Run: headless pygame with SDL's dummy video driver; simulated clock (each Clock.tick advances the game by its frame time, no real sleeping); random seed 0; keys injected as events and as key.get_pressed() state; mouse plan: one left click at the window centre at the start of phase 2, then a move to the lower-right quarter at the start of phase 3.
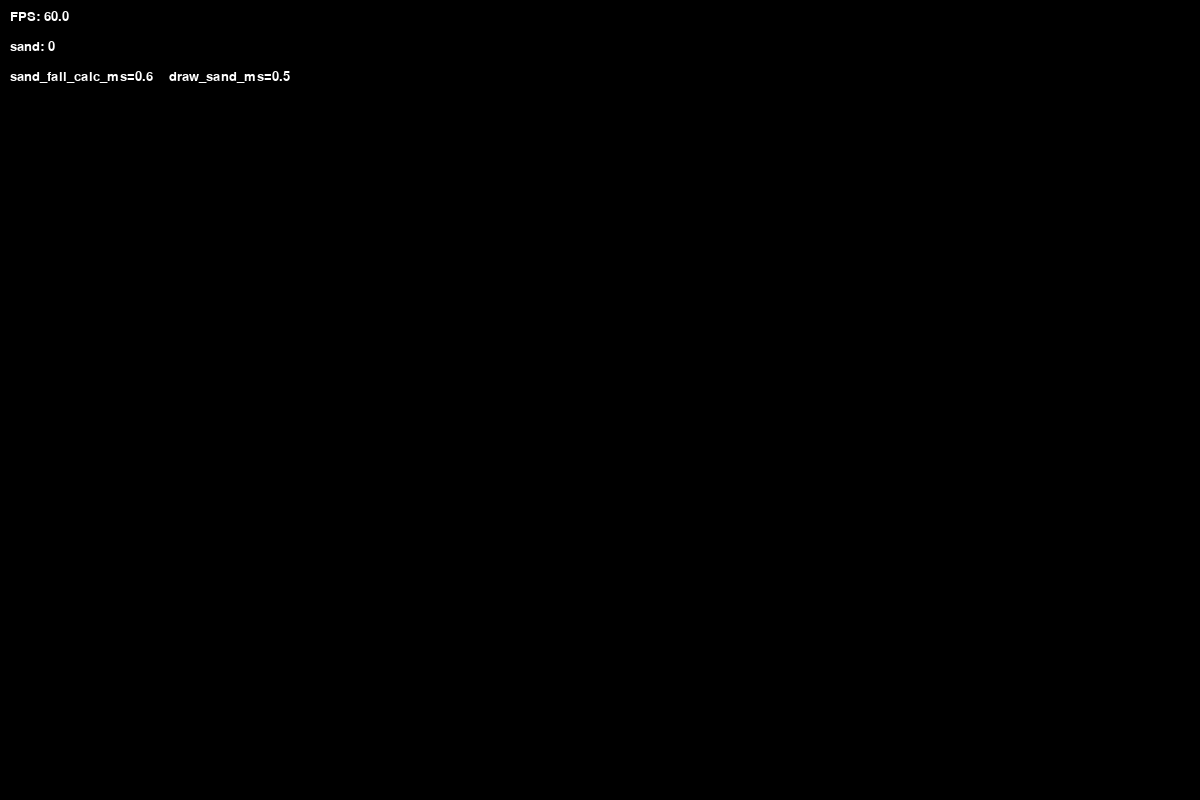
Frame 1 of 4 · flips 1–60 · no input
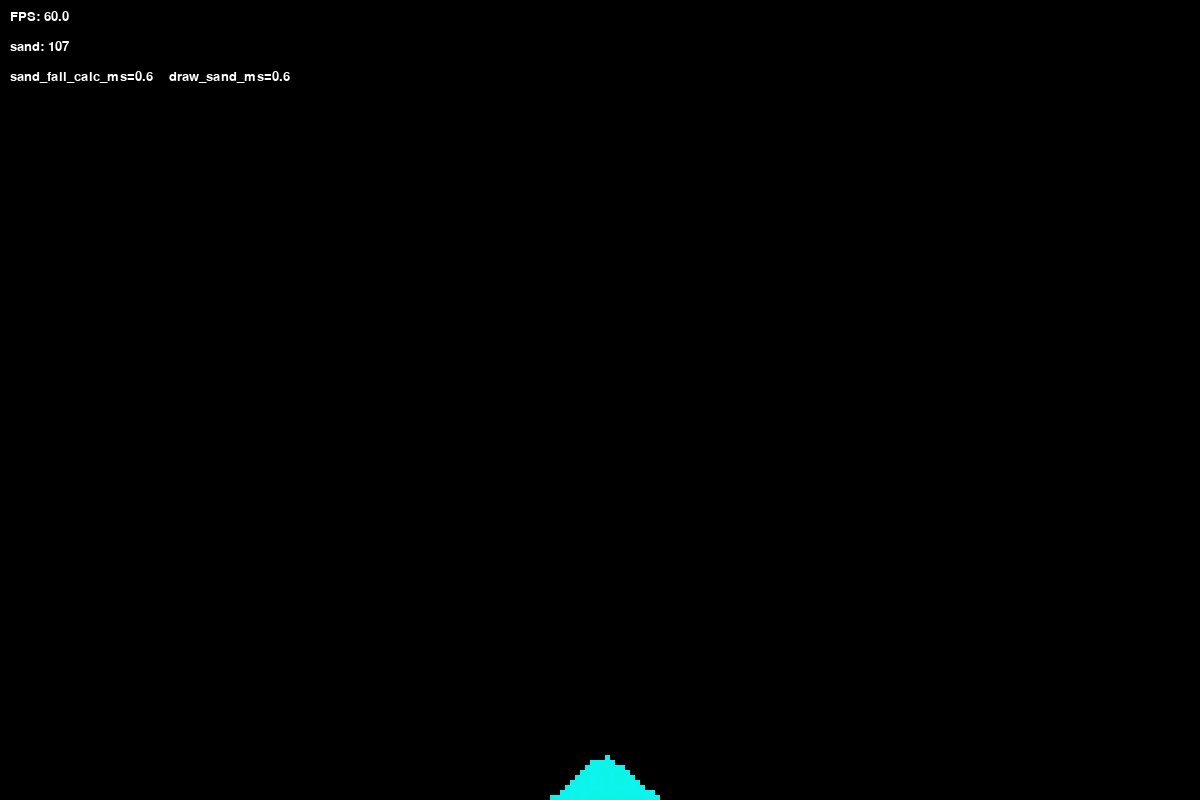
Frame 2 of 4 · flips 61–180 · clicked the window centre · tapped SPACE, RETURN · held RIGHT (→), D
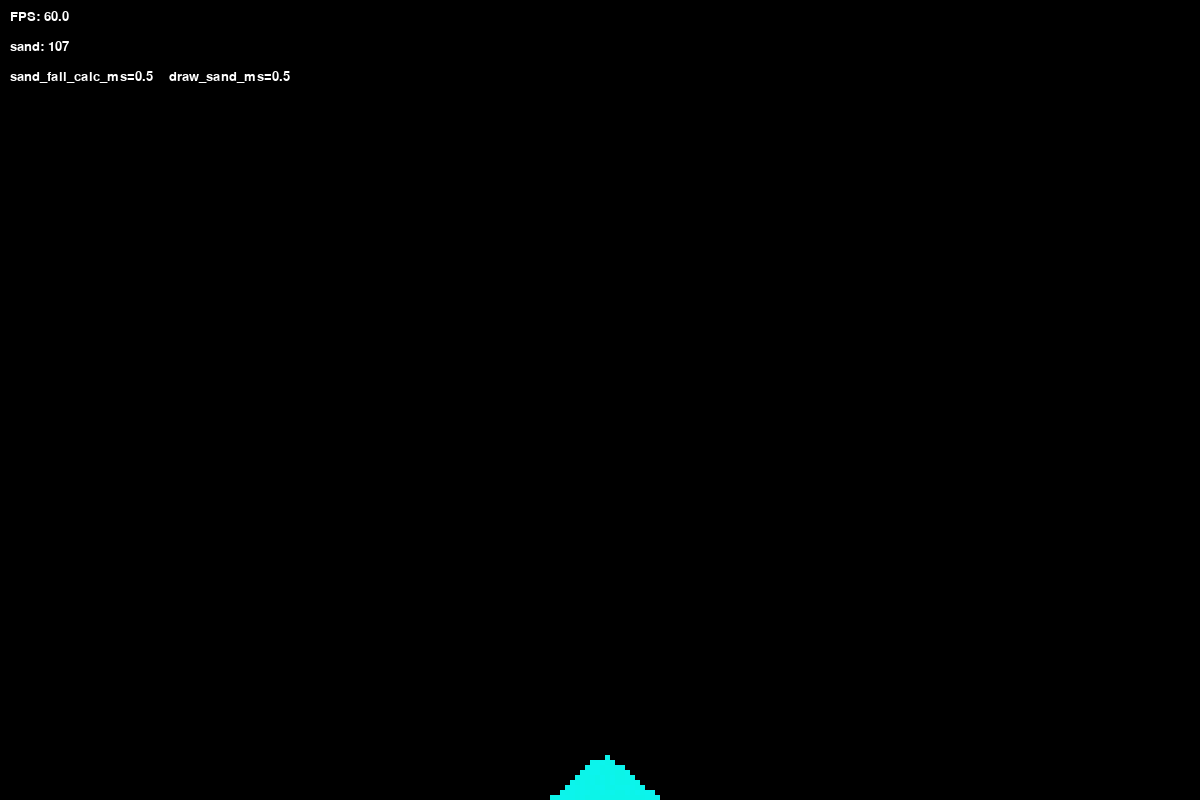
Frame 3 of 4 · flips 181–300 · moved the mouse to the lower-right quarter · held DOWN (↓), S
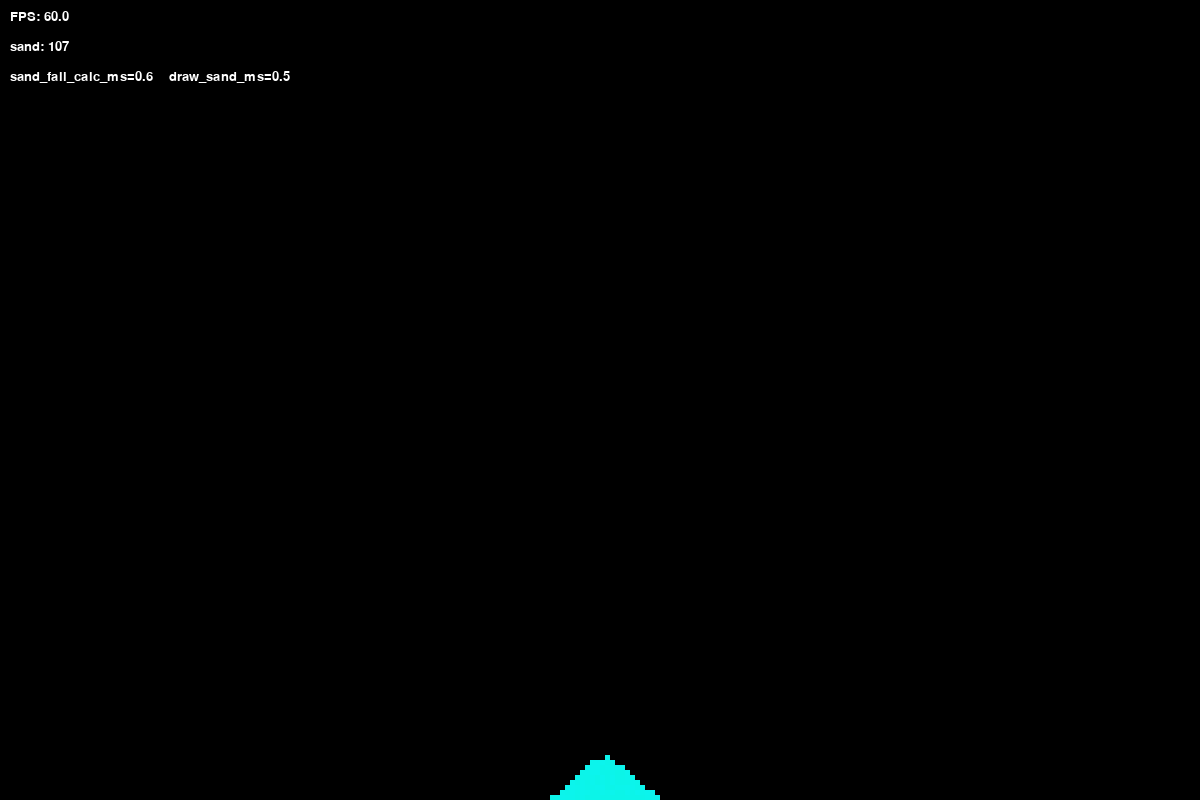
Frame 4 of 4 · flips 301–420 · held LEFT (←), A, UP (↑), W

The pygame program that drew these frames:

from colorsys import hsv_to_rgb
from copy import deepcopy, copy
import pygame as pg
from random import randint
from time import perf_counter, perf_counter_ns
from typing import Optional

pgColorOrNone = Optional[pg.Color]


def main():
    def get_empty_field(w: int, h: int) -> list[list[pgColorOrNone]]:
        return [[None for _ in range(w)] for _ in range(h)]

    def move_sand(
        x: int,
        y: int,
        field: list[list[pgColorOrNone]],
        new_field: list[list[pgColorOrNone]],
        Y_CELLS:int,
        X_CELLS:int
    ) -> None:

        if y + 1 < Y_CELLS and field[y + 1][x] is None and new_field[y + 1][x] is None:
            new_field[y + 1][x] = field[y][x]
            return
        
        sand_go_right = randint(0, 1)  == 0
        if sand_go_right:
            if (
                x + 1 < X_CELLS
                and y + 1 < Y_CELLS
                and field[y + 1][x + 1] is None
                and new_field[y + 1][x + 1] is None
            ):
                new_field[y + 1][x + 1] = field[y][x]
                return

        else:
            if (
                x - 1 >= 0
                and y + 1 < Y_CELLS
                and field[y + 1][x - 1] is None
                and new_field[y + 1][x - 1] is None
            ):
                new_field[y + 1][x - 1] = field[y][x]
                return
            
        new_field[y][x] = field[y][x]

    WIDTH = 1200
    HEIGHT = 800
    FPS = 60
    CELL_SIZE = 5
    Y_CELLS = HEIGHT // CELL_SIZE
    X_CELLS = WIDTH // CELL_SIZE
    SAND_SPAWN_RATE = 33
    SAND_SPAWN_RANGE = 5

    WHITE = (255, 255, 255)
    BLACK = (0, 0, 0)
    RED = (255, 0, 0)
    GREEN = (0, 255, 0)
    BLUE = (0, 0, 255)

    pg.init()
    pg.mixer.init()
    screen = pg.display.set_mode((WIDTH, HEIGHT))
    pg.display.set_caption("My Game")
    clock = pg.time.Clock()
    font = pg.font.Font(None, 20)

    running = True
    color_hue = randint(0, 100) / 100

    field = get_empty_field(X_CELLS, Y_CELLS)

    pile = 0
    fps_index = 0
    fps_list = [FPS for _ in range(5)]

    while running:
        screen.fill(BLACK)
        start = perf_counter()

        for event in pg.event.get():
            # print(event)
            if event.type == pg.QUIT:
                running = False

        # ----------------- сыпем песочек мышкой
        if pg.mouse.get_pressed()[0]:
            color_hue += 0.001
            if color_hue > 1:
                color_hue = 0
            rgb_color_as_float = hsv_to_rgb(color_hue, 0.95, 0.96)
            rgb_color = [int(rgb_color_as_float[i] * 255) for i in range(3)]
            new_sand_color = pg.Color(*rgb_color)
            x, y = pg.mouse.get_pos()
            x = x // CELL_SIZE
            y = y // CELL_SIZE
            for _ in range(SAND_SPAWN_RATE):
                cx = x + randint(-SAND_SPAWN_RANGE, SAND_SPAWN_RANGE)
                cy = y + randint(-SAND_SPAWN_RANGE, SAND_SPAWN_RANGE)
                if (
                    cx < X_CELLS
                    and cy < Y_CELLS
                    and cx >= 0
                    and cy >= 0
                    and field[cy][cx] is None
                ):
                    pile += 1
                    field[cy][cx] = new_sand_color

        new_field = get_empty_field(X_CELLS, Y_CELLS)

        start = perf_counter_ns()

        # ----------------- двигаем песочек
        [
            [
                move_sand(x, y, field, new_field, Y_CELLS,X_CELLS)
                for x in range(X_CELLS)
                if field[y][x] is not None
            ]
            for y in range(Y_CELLS)
        ]

        end = perf_counter_ns()
        sand_fall_calc_ms = (end - start) // 1_00_000 / 10

     
        field = copy(new_field)
       

        # ----------------- рисуем песочек
        start = perf_counter_ns()
        [
            [
                pg.draw.rect(
                    screen,
                    field[y][x], #type:ignore
                    (x * CELL_SIZE, y * CELL_SIZE, CELL_SIZE, CELL_SIZE),
                )
                for x in range(X_CELLS)
                if field[y][x] is not None
            ]
            for y in range(Y_CELLS)
        ]
        end = perf_counter_ns()

        draw_sand_ms = (end - start) // 1_00_000 / 10

        # ----------------- мерим фепас
        fps_index += 1
        if fps_index == 5:
            fps_index = 0
        fps_list[fps_index] = clock.get_fps()
        fps = sum(fps_list) / 5

        # ----------------- отладочные сообщения
        text = font.render(f"FPS: {fps:.1f}", True, WHITE)
        screen.blit(text, (10, 10))
        text = font.render(f"sand: {pile}", True, WHITE)
        screen.blit(text, (10, 40))
        # actual_sand = sum(1 for row in field for element in row if element is not None)
        # text = font.render(f"sand: {actual_sand}", True, WHITE)
        # screen.blit(text, (10, 70))
        # text = font.render(f"lost: {pile-actual_sand}", True, WHITE)
        # screen.blit(text, (10, 100))

        text = font.render(
            f"{sand_fall_calc_ms=}    {draw_sand_ms=}", True, WHITE
        )
        screen.blit(text, (10, 70))

        # print(f"{sand_fall_calc_ms=} {copy_field_ms=} {draw_sand_ms=}")
        pg.display.flip()
        clock.tick(FPS)

    pg.quit()


if __name__ == "__main__":
    main()
